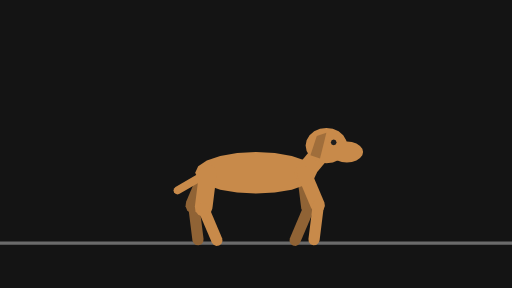
t = 0.00 s
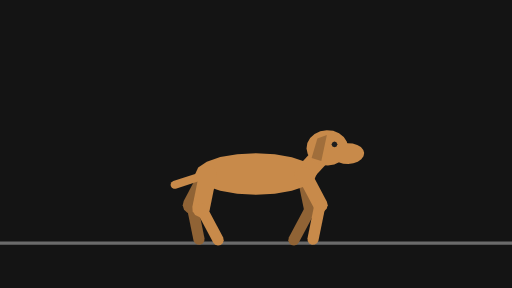
t = 0.17 s
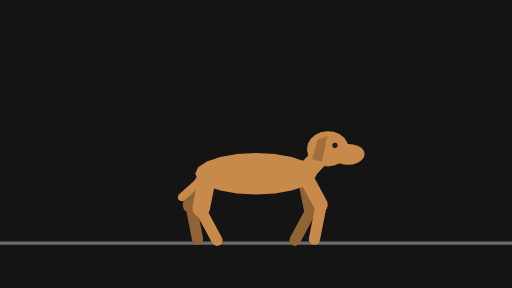
t = 0.33 s
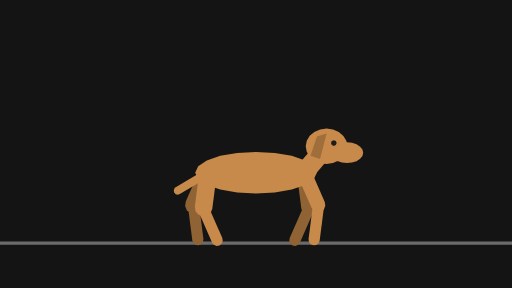
t = 0.50 s
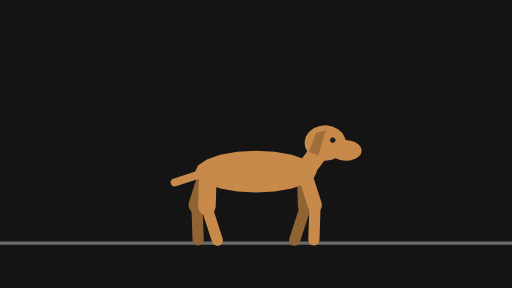
t = 0.67 s
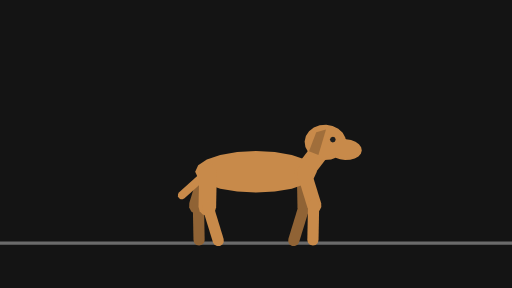
t = 0.83 s

The animated SVG that drew these frames (rendered in a browser with its animation timeline set to each time). Animation: 42 SMIL elements (animateTransform=42); one cycle of 1.00 s, repeats indefinitely.

<svg xmlns="http://www.w3.org/2000/svg" width="320" height="180" viewBox="0 0 320 180">
  <g id="s-stage" fill="#141414">
    <path id="s-stage-shape" d="M 0 0 H 320 V 180 H 0 Z"/>
  </g>
  <g id="s-character-quadruped" fill="#6b6b6b">
    <path id="s-character-quadruped-shape" d="M 0 151 L 320 151 L 320 153 L 0 153 Z"/>
  </g>
  <g id="s-character-quadruped-legfb1" fill="#906335" transform="translate(190 108) rotate(-7.2)">
    <animateTransform attributeName="transform" type="translate" begin="0s" dur="1s" calcMode="linear" values="190 0;190.01 0;190 0" keyTimes="0;0.0333;1" fill="remove" repeatCount="indefinite"/>
    <animateTransform attributeName="transform" type="translate" additive="sum" begin="0s" dur="1s" calcMode="linear" values="0 108;0 109;0 107;0 108" keyTimes="0;0.2333;0.7333;1" fill="remove" repeatCount="indefinite"/>
    <animateTransform attributeName="transform" type="rotate" additive="sum" begin="0s" dur="1s" calcMode="linear" values="-7.2;-11.5;-11.8;-9.4;0.3;-1.1;-7.2" keyTimes="0;0.1667;0.3;0.4333;0.7333;0.8333;1" fill="remove" repeatCount="indefinite"/>
    <path id="s-character-quadruped-legfb1-shape" d="M 4.5 22 L 3.9 24.25 L 2.25 25.9 L 0 26.5 L -2.25 25.9 L -3.9 24.25 L -4.5 22 L -4.5 0 L -3.9 -2.25 L -2.25 -3.9 L -0 -4.5 L 2.25 -3.9 L 3.9 -2.25 L 4.5 -0 Z"/>
  </g>
  <g id="s-character-quadruped-legfb2" fill="#906335" transform="translate(193 130) rotate(23)">
    <animateTransform attributeName="transform" type="translate" begin="0s" dur="1s" calcMode="linear" values="193 0;194 0;195 0;194 0;190 0;190 0;193 0" keyTimes="0;0.1667;0.3;0.4333;0.7333;0.8333;1" fill="remove" repeatCount="indefinite"/>
    <animateTransform attributeName="transform" type="translate" additive="sum" begin="0s" dur="1s" calcMode="linear" values="0 130;0 131;0 129;0 130" keyTimes="0;0.3;0.7333;1" fill="remove" repeatCount="indefinite"/>
    <animateTransform attributeName="transform" type="rotate" additive="sum" begin="0s" dur="1s" calcMode="linear" values="23;28;29;26;15.6;17;23" keyTimes="0;0.1667;0.3;0.4333;0.7333;0.8333;1" fill="remove" repeatCount="indefinite"/>
    <path id="s-character-quadruped-legfb2-shape" d="M 3.5 22 L 3.03 23.75 L 1.75 25.03 L 0 25.5 L -1.75 25.03 L -3.03 23.75 L -3.5 22 L -3.5 0 L -3.03 -1.75 L -1.75 -3.03 L -0 -3.5 L 1.75 -3.03 L 3.03 -1.75 L 3.5 -0 Z"/>
  </g>
  <g id="s-character-quadruped-leghb1" fill="#906335" transform="translate(130 108) rotate(23)">
    <animateTransform attributeName="transform" type="translate" begin="0s" dur="1s" calcMode="linear" values="130 0;130.01 0;130 0" keyTimes="0;0.0333;1" fill="remove" repeatCount="indefinite"/>
    <animateTransform attributeName="transform" type="translate" additive="sum" begin="0s" dur="1s" calcMode="linear" values="0 108;0 109;0 107;0 108" keyTimes="0;0.2333;0.7333;1" fill="remove" repeatCount="indefinite"/>
    <animateTransform attributeName="transform" type="rotate" additive="sum" begin="0s" dur="1s" calcMode="linear" values="23;28;29;26;15.6;17;23" keyTimes="0;0.1667;0.3;0.4333;0.7333;0.8333;1" fill="remove" repeatCount="indefinite"/>
    <path id="s-character-quadruped-leghb1-shape" d="M 5.5 22 L 4.76 24.75 L 2.75 26.76 L 0 27.5 L -2.75 26.76 L -4.76 24.75 L -5.5 22 L -5.5 0 L -4.76 -2.75 L -2.75 -4.76 L -0 -5.5 L 2.75 -4.76 L 4.76 -2.75 L 5.5 -0 Z"/>
  </g>
  <g id="s-character-quadruped-leghb2" fill="#906335" transform="translate(121 128) rotate(-7.2)">
    <animateTransform attributeName="transform" type="translate" begin="0s" dur="1s" calcMode="linear" values="121 0;120 0;119 0;120 0;124 0;124 0;121 0" keyTimes="0;0.1667;0.3;0.4333;0.7333;0.8333;1" fill="remove" repeatCount="indefinite"/>
    <animateTransform attributeName="transform" type="translate" additive="sum" begin="0s" dur="1s" calcMode="linear" values="0 128;0 128.01;0 128" keyTimes="0;0.0333;1" fill="remove" repeatCount="indefinite"/>
    <animateTransform attributeName="transform" type="rotate" additive="sum" begin="0s" dur="1s" calcMode="linear" values="-7.2;-11.5;-11.8;-9.4;0.3;-1.1;-7.2" keyTimes="0;0.1667;0.3;0.4333;0.7333;0.8333;1" fill="remove" repeatCount="indefinite"/>
    <path id="s-character-quadruped-leghb2-shape" d="M 3.5 22 L 3.03 23.75 L 1.75 25.03 L 0 25.5 L -1.75 25.03 L -3.03 23.75 L -3.5 22 L -3.5 0 L -3.03 -1.75 L -1.75 -3.03 L -0 -3.5 L 1.75 -3.03 L 3.03 -1.75 L 3.5 -0 Z"/>
  </g>
  <g id="s-character-quadruped-tail" fill="#c88a4a" transform="translate(130 108) rotate(60)">
    <animateTransform attributeName="transform" type="translate" begin="0s" dur="1s" calcMode="linear" values="130 0;130.01 0;130 0" keyTimes="0;0.0333;1" fill="remove" repeatCount="indefinite"/>
    <animateTransform attributeName="transform" type="translate" additive="sum" begin="0s" dur="1s" calcMode="linear" values="0 108;0 109;0 107;0 108" keyTimes="0;0.2333;0.7333;1" fill="remove" repeatCount="indefinite"/>
    <animateTransform attributeName="transform" type="rotate" additive="sum" begin="0s" dur="1s" calcMode="linear" values="60;70;73;74;72;68;52;48;46;47;54;70;73;74;72;68;52;48;46;47;50;60" keyTimes="0;0.0667;0.1;0.1333;0.1667;0.2;0.3;0.3333;0.3667;0.4;0.4667;0.5667;0.6;0.6333;0.6667;0.7;0.8;0.8333;0.8667;0.9;0.9333;1" fill="remove" repeatCount="indefinite"/>
    <path id="s-character-quadruped-tail-shape" d="M 2.5 22 L 2.17 23.25 L 1.25 24.17 L 0 24.5 L -1.25 24.17 L -2.17 23.25 L -2.5 22 L -2.5 0 L -2.17 -1.25 L -1.25 -2.17 L -0 -2.5 L 1.25 -2.17 L 2.17 -1.25 L 2.5 -0 Z"/>
  </g>
  <g id="s-character-quadruped-body" fill="#c88a4a" transform="translate(130 108) rotate(0)">
    <animateTransform attributeName="transform" type="translate" begin="0s" dur="1s" calcMode="linear" values="130 0;130.01 0;130 0" keyTimes="0;0.0333;1" fill="remove" repeatCount="indefinite"/>
    <animateTransform attributeName="transform" type="translate" additive="sum" begin="0s" dur="1s" calcMode="linear" values="0 108;0 109;0 107;0 108" keyTimes="0;0.2333;0.7333;1" fill="remove" repeatCount="indefinite"/>
    <animateTransform attributeName="transform" type="rotate" additive="sum" begin="0s" dur="1s" calcMode="linear" values="0;0.01;0" keyTimes="0;0.0333;1" fill="remove" repeatCount="indefinite"/>
    <path id="s-character-quadruped-body-shape" d="M 68 0 L 66.14 4.02 L 60.74 7.64 L 52.34 10.52 L 41.74 12.36 L 30 13 L 18.26 12.36 L 7.66 10.52 L -0.74 7.64 L -6.14 4.02 L -8 0 L -6.14 -4.02 L -0.74 -7.64 L 7.66 -10.52 L 18.26 -12.36 L 30 -13 L 41.74 -12.36 L 52.34 -10.52 L 60.74 -7.64 L 66.14 -4.02 Z"/>
  </g>
  <g id="s-character-quadruped-neck" fill="#c88a4a" transform="translate(190 108) rotate(-140)">
    <animateTransform attributeName="transform" type="translate" begin="0s" dur="1s" calcMode="linear" values="190 0;190.01 0;190 0" keyTimes="0;0.0333;1" fill="remove" repeatCount="indefinite"/>
    <animateTransform attributeName="transform" type="translate" additive="sum" begin="0s" dur="1s" calcMode="linear" values="0 108;0 109;0 107;0 108" keyTimes="0;0.2333;0.7333;1" fill="remove" repeatCount="indefinite"/>
    <animateTransform attributeName="transform" type="rotate" additive="sum" begin="0s" dur="1s" calcMode="linear" values="-140;-136;-137;-144;-140" keyTimes="0;0.2333;0.3667;0.7333;1" fill="remove" repeatCount="indefinite"/>
    <path id="s-character-quadruped-neck-shape" d="M 6 26 L 5.2 29 L 3 31.2 L 0 32 L -3 31.2 L -5.2 29 L -6 26 L -6 0 L -5.2 -3 L -3 -5.2 L -0 -6 L 3 -5.2 L 5.2 -3 L 6 -0 Z"/>
  </g>
  <g id="s-character-quadruped-head" fill="#c88a4a" transform="translate(204 91) rotate(0)">
    <animateTransform attributeName="transform" type="translate" begin="0s" dur="1s" calcMode="linear" values="204 0;205 0;203 0;204 0" keyTimes="0;0.3;0.7333;1" fill="remove" repeatCount="indefinite"/>
    <animateTransform attributeName="transform" type="translate" additive="sum" begin="0s" dur="1s" calcMode="linear" values="0 91;0 93;0 93;0 89;0 89;0 91" keyTimes="0;0.2333;0.3667;0.7;0.8333;1" fill="remove" repeatCount="indefinite"/>
    <animateTransform attributeName="transform" type="rotate" additive="sum" begin="0s" dur="1s" calcMode="linear" values="0;-3;2.9;2.6;0" keyTimes="0;0.2667;0.7;0.8333;1" fill="remove" repeatCount="indefinite"/>
    <path id="s-character-quadruped-head-shape" d="M 13 0 L 12.36 3.41 L 10.52 6.5 L 7.64 8.94 L 4.02 10.51 L 0 11.05 L -4.02 10.51 L -7.64 8.94 L -10.52 6.5 L -12.36 3.41 L -13 0 L -12.36 -3.41 L -10.52 -6.5 L -7.64 -8.94 L -4.02 -10.51 L -0 -11.05 L 4.02 -10.51 L 7.64 -8.94 L 10.52 -6.5 L 12.36 -3.41 Z M 22.94 4 L 22.45 6.01 L 21.01 7.82 L 18.76 9.26 L 15.93 10.18 L 12.8 10.5 L 9.67 10.18 L 6.84 9.26 L 4.59 7.82 L 3.15 6.01 L 2.66 4 L 3.15 1.99 L 4.59 0.18 L 6.84 -1.26 L 9.67 -2.18 L 12.8 -2.5 L 15.93 -2.18 L 18.76 -1.26 L 21.01 0.18 L 22.45 1.99 Z"/>
  </g>
  <g id="s-character-quadruped-ears" fill="#a06e3b" transform="translate(204 91) rotate(0)">
    <animateTransform attributeName="transform" type="translate" begin="0s" dur="1s" calcMode="linear" values="204 0;205 0;203 0;204 0" keyTimes="0;0.3;0.7333;1" fill="remove" repeatCount="indefinite"/>
    <animateTransform attributeName="transform" type="translate" additive="sum" begin="0s" dur="1s" calcMode="linear" values="0 91;0 93;0 93;0 89;0 89;0 91" keyTimes="0;0.2333;0.3667;0.7;0.8333;1" fill="remove" repeatCount="indefinite"/>
    <animateTransform attributeName="transform" type="rotate" additive="sum" begin="0s" dur="1s" calcMode="linear" values="0;-3;2.9;2.6;0" keyTimes="0;0.2667;0.7;0.8333;1" fill="remove" repeatCount="indefinite"/>
    <path id="s-character-quadruped-ears-shape" d="M -6 -6 L 0 -8 L -4 8 L -10 6 Z"/>
  </g>
  <g id="s-character-quadruped-eye" fill="#1e1e1e" transform="translate(204 91) rotate(0)">
    <animateTransform attributeName="transform" type="translate" begin="0s" dur="1s" calcMode="linear" values="204 0;205 0;203 0;204 0" keyTimes="0;0.3;0.7333;1" fill="remove" repeatCount="indefinite"/>
    <animateTransform attributeName="transform" type="translate" additive="sum" begin="0s" dur="1s" calcMode="linear" values="0 91;0 93;0 93;0 89;0 89;0 91" keyTimes="0;0.2333;0.3667;0.7;0.8333;1" fill="remove" repeatCount="indefinite"/>
    <animateTransform attributeName="transform" type="rotate" additive="sum" begin="0s" dur="1s" calcMode="linear" values="0;-3;2.9;2.6;0" keyTimes="0;0.2667;0.7;0.8333;1" fill="remove" repeatCount="indefinite"/>
    <path id="s-character-quadruped-eye-shape" d="M 6.35 -2 L 5.82 -0.73 L 4.55 -0.2 L 3.28 -0.73 L 2.75 -2 L 3.28 -3.27 L 4.55 -3.8 L 5.82 -3.27 Z"/>
  </g>
  <g id="s-character-quadruped-legff1" fill="#c88a4a" transform="translate(190 108) rotate(-23)">
    <animateTransform attributeName="transform" type="translate" begin="0s" dur="1s" calcMode="linear" values="190 0;190.01 0;190 0" keyTimes="0;0.0333;1" fill="remove" repeatCount="indefinite"/>
    <animateTransform attributeName="transform" type="translate" additive="sum" begin="0s" dur="1s" calcMode="linear" values="0 108;0 109;0 107;0 108" keyTimes="0;0.2333;0.7333;1" fill="remove" repeatCount="indefinite"/>
    <animateTransform attributeName="transform" type="rotate" additive="sum" begin="0s" dur="1s" calcMode="linear" values="-23;-28;-29;-26;-15.6;-17;-23" keyTimes="0;0.1667;0.3;0.4333;0.7333;0.8333;1" fill="remove" repeatCount="indefinite"/>
    <path id="s-character-quadruped-legff1-shape" d="M 4.5 22 L 3.9 24.25 L 2.25 25.9 L 0 26.5 L -2.25 25.9 L -3.9 24.25 L -4.5 22 L -4.5 0 L -3.9 -2.25 L -2.25 -3.9 L -0 -4.5 L 2.25 -3.9 L 3.9 -2.25 L 4.5 -0 Z"/>
  </g>
  <g id="s-character-quadruped-legff2" fill="#c88a4a" transform="translate(199 128) rotate(7.2)">
    <animateTransform attributeName="transform" type="translate" begin="0s" dur="1s" calcMode="linear" values="199 0;200 0;201 0;200 0;196 0;196 0;199 0" keyTimes="0;0.1667;0.3;0.4333;0.7333;0.8333;1" fill="remove" repeatCount="indefinite"/>
    <animateTransform attributeName="transform" type="translate" additive="sum" begin="0s" dur="1s" calcMode="linear" values="0 128;0 128.01;0 128" keyTimes="0;0.0333;1" fill="remove" repeatCount="indefinite"/>
    <animateTransform attributeName="transform" type="rotate" additive="sum" begin="0s" dur="1s" calcMode="linear" values="7.2;11.5;11.8;9.4;-0.3;1.1;7.2" keyTimes="0;0.1667;0.3;0.4333;0.7333;0.8333;1" fill="remove" repeatCount="indefinite"/>
    <path id="s-character-quadruped-legff2-shape" d="M 3.5 22 L 3.03 23.75 L 1.75 25.03 L 0 25.5 L -1.75 25.03 L -3.03 23.75 L -3.5 22 L -3.5 0 L -3.03 -1.75 L -1.75 -3.03 L -0 -3.5 L 1.75 -3.03 L 3.03 -1.75 L 3.5 -0 Z"/>
  </g>
  <g id="s-character-quadruped-leghf1" fill="#c88a4a" transform="translate(130 108) rotate(7.2)">
    <animateTransform attributeName="transform" type="translate" begin="0s" dur="1s" calcMode="linear" values="130 0;130.01 0;130 0" keyTimes="0;0.0333;1" fill="remove" repeatCount="indefinite"/>
    <animateTransform attributeName="transform" type="translate" additive="sum" begin="0s" dur="1s" calcMode="linear" values="0 108;0 109;0 107;0 108" keyTimes="0;0.2333;0.7333;1" fill="remove" repeatCount="indefinite"/>
    <animateTransform attributeName="transform" type="rotate" additive="sum" begin="0s" dur="1s" calcMode="linear" values="7.2;11.5;11.8;9.4;-0.3;1.1;7.2" keyTimes="0;0.1667;0.3;0.4333;0.7333;0.8333;1" fill="remove" repeatCount="indefinite"/>
    <path id="s-character-quadruped-leghf1-shape" d="M 5.5 22 L 4.76 24.75 L 2.75 26.76 L 0 27.5 L -2.75 26.76 L -4.76 24.75 L -5.5 22 L -5.5 0 L -4.76 -2.75 L -2.75 -4.76 L -0 -5.5 L 2.75 -4.76 L 4.76 -2.75 L 5.5 -0 Z"/>
  </g>
  <g id="s-character-quadruped-leghf2" fill="#c88a4a" transform="translate(127 130) rotate(-23)">
    <animateTransform attributeName="transform" type="translate" begin="0s" dur="1s" calcMode="linear" values="127 0;126 0;125 0;126 0;130 0;130 0;127 0" keyTimes="0;0.1667;0.3;0.4333;0.7333;0.8333;1" fill="remove" repeatCount="indefinite"/>
    <animateTransform attributeName="transform" type="translate" additive="sum" begin="0s" dur="1s" calcMode="linear" values="0 130;0 131;0 129;0 130" keyTimes="0;0.3;0.7333;1" fill="remove" repeatCount="indefinite"/>
    <animateTransform attributeName="transform" type="rotate" additive="sum" begin="0s" dur="1s" calcMode="linear" values="-23;-28;-29;-26;-15.6;-17;-23" keyTimes="0;0.1667;0.3;0.4333;0.7333;0.8333;1" fill="remove" repeatCount="indefinite"/>
    <path id="s-character-quadruped-leghf2-shape" d="M 3.5 22 L 3.03 23.75 L 1.75 25.03 L 0 25.5 L -1.75 25.03 L -3.03 23.75 L -3.5 22 L -3.5 0 L -3.03 -1.75 L -1.75 -3.03 L -0 -3.5 L 1.75 -3.03 L 3.03 -1.75 L 3.5 -0 Z"/>
  </g>
</svg>
